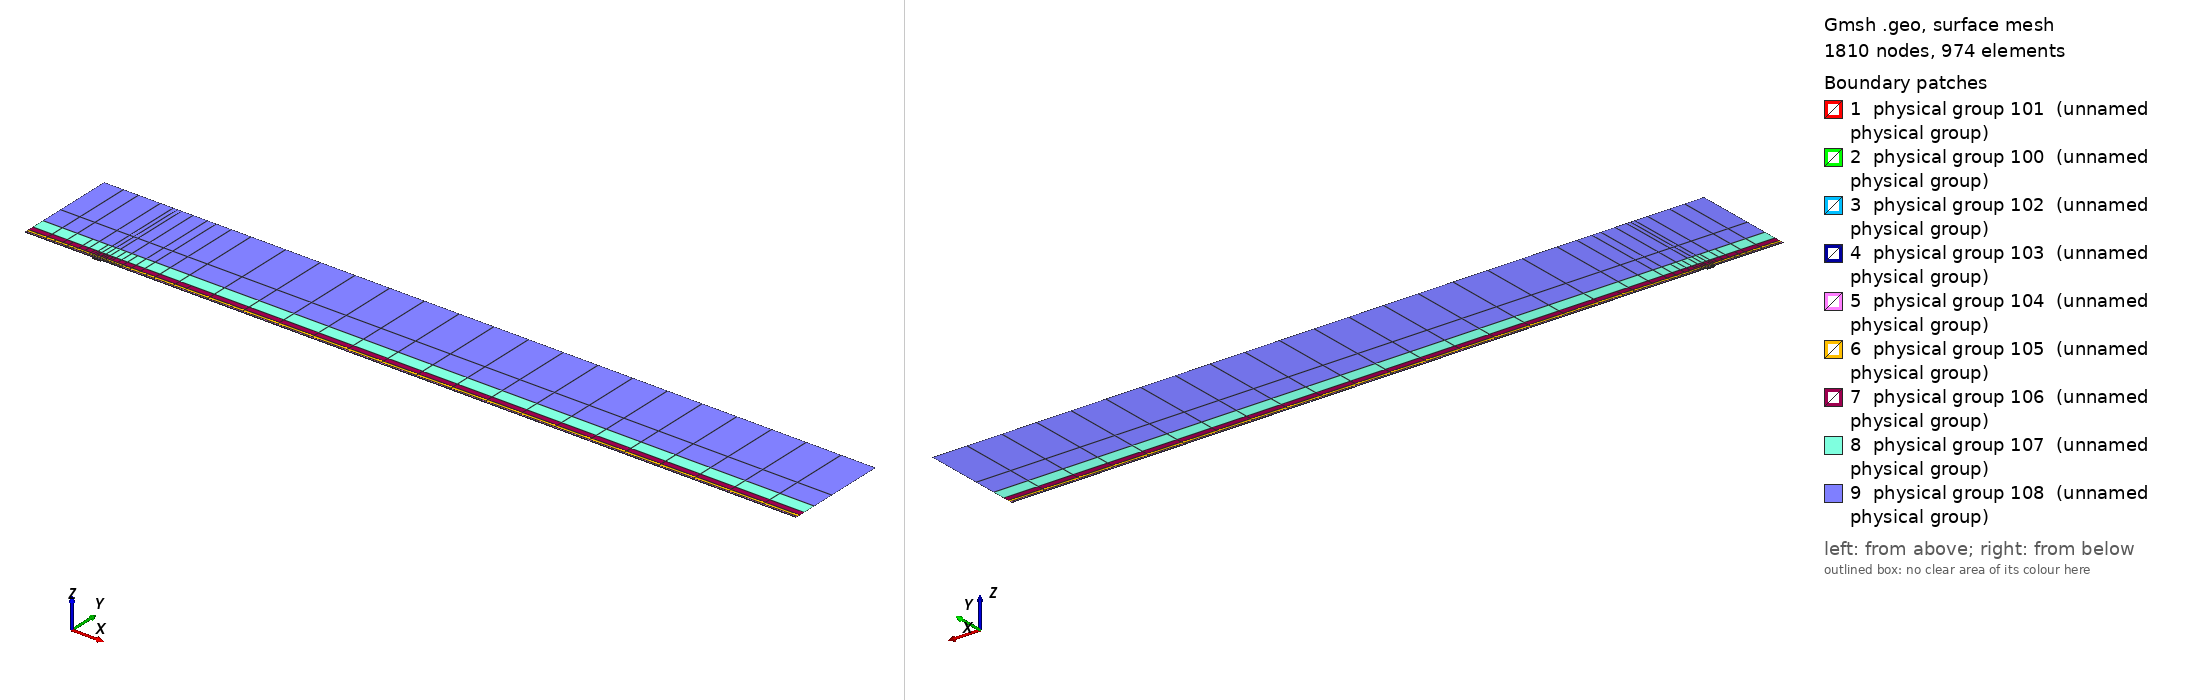

Gmsh geometry script, surface-meshed: 1810 nodes, 974 surface elements. Boundary patches (legend numbers): 1 physical group 101 (unnamed physical group), 2 physical group 100 (unnamed physical group), 3 physical group 102 (unnamed physical group), 4 physical group 103 (unnamed physical group), 5 physical group 104 (unnamed physical group), 6 physical group 105 (unnamed physical group), 7 physical group 106 (unnamed physical group), 8 physical group 107 (unnamed physical group), 9 physical group 108 (unnamed physical group). Left view from above one corner, right view from below the opposite corner. Legend entries are the model's physical surfaces. The drawing asked Gmsh for element sizes between 1% and 20% of the model's largest extent; the script's own settings can give other sizes.

=== mesh.geo (drawn) ===
// Keep coincident points/curves of the non-conforming interfaces as distinct entities
Geometry.AutoCoherence = 0;

// Macro parameters
deltaStar = 1;
D = 2.5 * deltaStar; // depth of the gap
W = 12 * deltaStar; // width of the gap
BL = 0.25 * deltaStar; // height of the first layer of quad elements (conforming with the gap)
x0 = 100 * deltaStar; // x distance from inflow to gap
lengthOutflow = 1000 * deltaStar; // length after the gap
x3 = W + lengthOutflow; // last point of the domain
height = 150 * deltaStar; // height of the domain

// Micro parameters
dx = 0.15; // horizontal size of the elements at the leading edge of the gap (x = 0)
dx_te = dx; // horizontal size of the elements at the trailing edge of the gap (x = W, most resolution-demanding point in the domain)
dy = 1.25 * dx;

// Horizontal sizes. The first layer of quads (layer L = 0) has size dx (dx_te) at the leading (trailing) edge of the gap, growing with
// ratio q_h[0] away from them up to h_max[0]. Layer L and L + 1 (L = k + 1 is the strip k) are separated by a non-conforming interface
// (except inside the gap, where the first layer is conforming with it).
// NESTED interfaces: the nodes of strip k are a subset of the nodes of the layer below. Two neighbouring faces of the layer below are
// merged into one face (2:1) only if the merged face is not larger than the target size of strip k,
// h_target_k = Min(dx * coarsen_h^(k + 1) + (q_h[k + 1] - 1) * d, h_max[k + 1]) (d = distance to the closest edge of the gap);
// otherwise the face is kept (1:1). Hence every vertex of the upper side of an interface is also a vertex of the lower side, and no
// face of the lower side straddles a vertex of the upper side (a staggered, non-nested interface makes P4 unstable).
y_if[] = {BL, 0.75 * deltaStar, 1.75 * deltaStar, 3.75 * deltaStar, 8 * deltaStar, 16 * deltaStar, 35 * deltaStar}; // heights of the non-conforming interfaces (first one must be BL)
coarsen_h = 2; // horizontal coarsening factor of h_min across each interface
q_h[] = {1.1, 1.15, 1.15, 1.2, 1.25, 1.3, 1.35, 1.4}; // horizontal growth ratio away from the edges of the gap, for each layer
h_max[] = {8, 10, 20, 50, 100, 200, 300, 500}; // maximum horizontal size, for each layer
q_v[] = {1.3, 1.3, 1.3, 1.4, 1.6, 2.0, 2.5}; // vertical growth ratio of the elements in each strip
n_v_min[] = {1, 1, 1, 1, 1, 1, 1, 1};
k_fine_end = 4; // from strip k_fine_end on, the 2:1 merging in each interval starts at the end closest to the gap (otherwise the last
                // face before the leading edge is never merged and becomes a spike of very large aspect ratio in the upper strips)

// Every interface is split in x into segments of length ~seg_len (plus the breakpoints 0, W/2, W). Each segment is a separate
// Nektar++ interface: Nektar++ pairs every rank holding one side of an interface with every rank holding the other side,
// so short segments keep the interface communication local.
seg_len = 50;

// fit (check the file scripts/fit_gmsh.py for more details)
p_in_v_left = 1.0335663036230878 - 1.0234149444433507/(W - 0.8098798097181781)^0.5991729377115732; // densitiy concentration of elements inside the gap, vertically, near the left wall.
p_in_v_right = 1.008073572191136 - 1.1471875292840257/(W - 1.2941255994826328)^0.7890392764815325; // densitiy concentration of elements inside the gap, vertically, near the right wall.
p_in_h_bottom = 0.8; // densitiy concentration of elements inside the gap, horizontally.
p_in_h_top = 0.8; // densitiy concentration of elements inside the gap, horizontally.
p_out_h = 0.5; // densitiy concentration of elements of the first layer, vertically (towards the wall).

// Automated parameters
a_in_v_right = dx_te / (W / 2);
a_in_v_left = dx / (W / 2);
a_in_h_bottom = dy / (D / 2);
a_in_h_top = dx / (D / 2);
a_out_h = dx / BL;

// for the derivation of the formula, see file 20250123_gmshFormula.md in the docs folder
N_in_v_right = Ceil( Log (a_in_v_right / (1 - p_in_v_right + a_in_v_right * p_in_v_right)) / Log(p_in_v_right) );
N_in_v_left = Ceil( Log (a_in_v_left / (1 - p_in_v_left + a_in_v_left * p_in_v_left)) / Log(p_in_v_left) );
N_in_h_bottom = Ceil( Log (a_in_h_bottom / (1 - p_in_h_bottom + a_in_h_bottom * p_in_h_bottom)) / Log(p_in_h_bottom) );
N_in_h_top = Ceil( Log (a_in_h_top / (1 - p_in_h_top + a_in_h_top * p_in_h_top)) / Log(p_in_h_top) );
N_out_h = Ceil( Log (a_out_h / (1 - p_out_h + a_out_h * p_out_h)) / Log(p_out_h) ) + 1; // + 1 is to correct the fact that the distance is too small to properly approximate the dx length
N_out_h = Max(N_out_h, n_v_min[0] + 1);

// ---------------------------
// gap
// ---------------------------
Point(2) = {0,0,0};
Point(3) = {0,-D,0};
Point(4) = {W,-D,0};
Point(5) = {W,0,0};
Point(13) = {W/2,0,0};
Point(15) = {0,-D/2,0};
Point(16) = {W/2,-D,0};
Point(17) = {W,-D/2,0};
Line(2) = {2,15};
Line(3) = {3,16};
Line(4) = {4,17};
Line(14) = {2,13};
Line(15) = {15,3};
Line(16) = {16,4};
Line(17) = {17,5};
Line(18) = {13,5};
Curve Loop(2) = {2, 15, 3, 16, 4, 17, -18, -14};
Plane Surface(2) = {2};
Transfinite Surface {2} = {3, 4, 5, 2};
Transfinite Curve {18, 16} = N_in_v_right Using Progression p_in_v_right;
Transfinite Curve {-14, -3} = N_in_v_left Using Progression p_in_v_left;
Transfinite Curve {15, -4} = N_in_h_bottom Using Progression p_in_h_bottom;
Transfinite Curve {-2, 17} = N_in_h_top Using Progression p_in_h_top;
Recombine Surface {2};

// ---------------------------
// breakpoints of the segments of the interfaces (common to all the horizontal lines)
// ---------------------------
x_int[] = {-x0};
n_seg = Max(Round((x0) / seg_len), 1);
For m In {1:n_seg-1}
  x_int[] += {-x0 + m * x0 / n_seg};
EndFor
x_int[] += {0, W/2, W};
n_seg = Max(Round((x3 - W) / seg_len), 1);
For m In {1:n_seg-1}
  x_int[] += {W + m * (x3 - W) / n_seg};
EndFor
x_int[] += {x3};
nInt = #x_int[] - 1;

// Macro creating a horizontal chain of lines at height y_chain, from -x0 to x3, with points at all the breakpoints x_int[]
// and size h_min_k at the edges of the gap, growing with ratio q_k up to h_max_k.
// If gap_lines == 1, the intervals [0, W/2] and [W/2, W] use the lines gap_l and gap_r instead (conforming with the gap).
// Output: chain[] (lines), chain_cnt[] (number of lines in each interval), p_first, p_last (end points)
// Macro appending to Xc[] the n_ nodes (excluding the first one) of a transfinite line [xa_, xa_ + L_] with n_ elements and progression r_
Macro AddNodes
  For j In {1:n_}
    If (Fabs(r_ - 1) < 1e-12)
      Xc[] += {xa_ + L_ * j / n_};
    Else
      Xc[] += {xa_ + L_ * (r_^j - 1) / (r_^n_ - 1)};
    EndIf
  EndFor
Return

// Macro setting isb_ = 1 if xq_ is one of the breakpoints x_int[]
Macro IsBreakpoint
  isb_ = 0;
  For ib_ In {0:#x_int[]-1}
    If (Fabs(xq_ - x_int[ib_]) < 1e-9)
      isb_ = 1;
    EndIf
  EndFor
Return

// Macro creating the nested chain of strip k from the nodes X_lo[] of the layer below, interval by interval (between breakpoints):
// two neighbouring faces are merged (2:1) if the merged face is not larger than the target size of the strip; otherwise the face
// is kept (1:1). The faces are paired from the left end of each interval, except from strip k_fine_end on in the intervals whose
// fine end (closest edge of the gap) is on the right (x < 0 and W/2 < x < W), which are paired from the right. Output: X_up[]
Macro NestedNodes
  X_up[] = {X_lo[0]};
  j0_ = 0;
  For ii_ In {0:nInt-1}
    // nodes j0_..j1_ of X_lo[] in the interval [x_int[ii_], x_int[ii_ + 1]]
    found_ = 0;
    For jj_ In {j0_ + 1:#X_lo[]-1}
      If (found_ == 0 && Fabs(X_lo[jj_] - x_int[ii_ + 1]) < 1e-9)
        j1_ = jj_; found_ = 1;
      EndIf
    EndFor
    xmi_ = (x_int[ii_] + x_int[ii_ + 1]) / 2;
    rev_ = (k >= k_fine_end && (xmi_ < 0 || (xmi_ > W/2 && xmi_ < W)));
    seg_[] = {};
    If (rev_)
      For jj_ In {j1_:j0_:-1}
        seg_[] += {X_lo[jj_]};
      EndFor
    Else
      For jj_ In {j0_:j1_}
        seg_[] += {X_lo[jj_]};
      EndFor
    EndIf
    // greedy pairing along seg_[] (no breakpoint inside it)
    out_[] = {seg_[0]};
    skip = 0;
    For j In {0:#seg_[]-2}
      If (skip)
        skip = 0;
      Else
        merge = 0;
        If (j + 2 <= #seg_[] - 1)
          xm_ = (seg_[j] + seg_[j + 2]) / 2;
          d_ = (xm_ < W/2 ? Fabs(xm_) : Fabs(xm_ - W));
          hm_ = (xm_ > W/2 ? dx_te : dx) * coarsen_h^(k + 1);
          ht_ = Min(hm_ + (q_h[k + 1] - 1) * d_, h_max[k + 1]);
          If (Fabs(seg_[j + 2] - seg_[j]) <= ht_)
            merge = 1;
          EndIf
        EndIf
        If (merge)
          out_[] += {seg_[j + 2]}; skip = 1;
        Else
          out_[] += {seg_[j + 1]};
        EndIf
      EndIf
    EndFor
    // append the new nodes of the interval (without its first node, already in X_up[]) in increasing x
    If (rev_)
      For jj_ In {#out_[]-2:0:-1}
        X_up[] += {out_[jj_]};
      EndFor
    Else
      For jj_ In {1:#out_[]-1}
        X_up[] += {out_[jj_]};
      EndFor
    EndIf
    j0_ = j1_;
  EndFor
Return

// Macro creating a chain of straight lines (one element each) through the nodes X_up[] at height y_chain.
// Output: chain[] (lines), chain_cnt[] (number of lines in each interval between breakpoints), p_first, p_last
Macro ExplicitChain
  chain[] = {}; chain_cnt[] = {};
  pa = newp; Point(pa) = {X_up[0], y_chain, 0}; p_first = pa;
  cnt = 0;
  For j In {1:#X_up[]-1}
    pb = newp; Point(pb) = {X_up[j], y_chain, 0};
    l = newl; Line(l) = {pa, pb};
    Transfinite Curve {l} = 2;
    chain[] += {l}; cnt += 1;
    xq_ = X_up[j]; Call IsBreakpoint;
    If (isb_)
      chain_cnt[] += {cnt}; cnt = 0;
    EndIf
    pa = pb;
  EndFor
  p_last = pa;
Return

Macro HorizontalChain
  chain[] = {};
  chain_cnt[] = {};
  Xc[] = {x_int[0]}; // x of the nodes of the chain
  pa = newp; Point(pa) = {x_int[0], y_chain, 0};
  p_first = pa;
  For i In {0:nInt-1}
    xm = (x_int[i] + x_int[i + 1]) / 2;
    h_min_i = (xm > W/2 ? Min(h_min_k * dx_te / dx, h_max_k) : h_min_k); // size at the closest edge of the gap
    d_c = (h_max_k - h_min_i) / (q_k - 1); // distance to the gap edge where the size reaches h_max_k
    If (gap_lines && xm > 0 && xm < W)
      If (xm < W/2)
        chain[] += {gap_l}; pb = gap_pm;
        For j In {1:N_in_v_left-1}
          m = N_in_v_left - 1 - j;
          Xc[] += {W/2 - W/2 * (p_in_v_left^m - 1) / (p_in_v_left^(N_in_v_left - 1) - 1)};
        EndFor
      Else
        chain[] += {gap_r}; pb = gap_pr;
        For j In {1:N_in_v_right-1}
          Xc[] += {W/2 + W/2 * (p_in_v_right^j - 1) / (p_in_v_right^(N_in_v_right - 1) - 1)};
        EndFor
      EndIf
      chain_cnt[] += {1};
    Else
      If (gap_lines && x_int[i + 1] == 0)
        pb = gap_pl;
      Else
        pb = newp; Point(pb) = {x_int[i + 1], y_chain, 0};
      EndIf
      // distance of both ends to the closest edge of the gap (the breakpoints include 0, W/2 and W)
      If (xm < 0)
        da = -x_int[i]; db = -x_int[i + 1];
      ElseIf (xm < W/2)
        da = x_int[i]; db = x_int[i + 1];
      ElseIf (xm < W)
        da = W - x_int[i]; db = W - x_int[i + 1];
      Else
        da = x_int[i] - W; db = x_int[i + 1] - W;
      EndIf
      d1 = Min(da, db); d2 = Max(da, db);
      h1 = Min(h_min_i + (q_k - 1) * d1, h_max_k);
      If (d2 <= d_c + 0.5 * h_max_k || d1 >= d_c - 0.5 * h1)
        // a single line: geometric (fine end at the gap side) or uniform
        If (d1 >= d_c - 0.5 * h1)
          n = Max( Round((d2 - d1) / h_max_k), 1 ); prog = 1;
        Else
          h2 = Min(h_min_i + (q_k - 1) * d2, h_max_k);
          n = Max( Round(Log(h2 / h1) / Log(q_k) + (d2 - Min(d2, d_c)) / h_max_k), 1 ); prog = q_k;
        EndIf
        l = newl; Line(l) = {pa, pb};
        Transfinite Curve {l} = n + 1 Using Progression (da < db ? prog : 1/prog);
        xa_ = x_int[i]; L_ = x_int[i + 1] - x_int[i]; n_ = n; r_ = (da < db ? prog : 1/prog); Call AddNodes;
        chain[] += {l};
        chain_cnt[] += {1};
      Else
        // geometric part next to the gap side, uniform part away from it
        n_g = Max( Round(Log(h_max_k / h1) / Log(q_k)), 1 );
        n_u = Max( Round((d2 - d_c) / h_max_k), 1 );
        pm = newp;
        If (da < db)
          Point(pm) = {x_int[i] + (d_c - d1), y_chain, 0};
          lg = newl; Line(lg) = {pa, pm};
          lu = newl; Line(lu) = {pm, pb};
          Transfinite Curve {lg} = n_g + 1 Using Progression q_k;
          Transfinite Curve {lu} = n_u + 1 Using Progression 1;
          chain[] += {lg, lu};
          xa_ = x_int[i]; L_ = d_c - d1; n_ = n_g; r_ = q_k; Call AddNodes;
          xa_ = x_int[i] + (d_c - d1); L_ = x_int[i + 1] - xa_; n_ = n_u; r_ = 1; Call AddNodes;
        Else
          Point(pm) = {x_int[i + 1] - (d_c - d1), y_chain, 0};
          lu = newl; Line(lu) = {pa, pm};
          lg = newl; Line(lg) = {pm, pb};
          Transfinite Curve {lu} = n_u + 1 Using Progression 1;
          Transfinite Curve {lg} = n_g + 1 Using Progression 1/q_k;
          chain[] += {lu, lg};
          xa_ = x_int[i]; L_ = x_int[i + 1] - (d_c - d1) - xa_; n_ = n_u; r_ = 1; Call AddNodes;
          xa_ = x_int[i + 1] - (d_c - d1); L_ = d_c - d1; n_ = n_g; r_ = 1/q_k; Call AddNodes;
        EndIf
        chain_cnt[] += {2};
      EndIf
    EndIf
    pa = pb;
  EndFor
  p_last = pa;
Return

// ---------------------------
// first layer of quads (y in [0, BL]), conforming with the gap
// ---------------------------
Point(11) = {0,BL,0};
Point(14) = {W/2,BL,0};
Point(12) = {W,BL,0};
Line(12) = {11,14};
Line(19) = {14,12};
Transfinite Curve {19} = N_in_v_right Using Progression p_in_v_right;
Transfinite Curve {-12} = N_in_v_left Using Progression p_in_v_left;

h_min_k = dx; h_max_k = h_max[0]; q_k = q_h[0];
gap_lines = 1;
y_chain = 0; gap_l = 14; gap_r = 18; gap_pl = 2; gap_pm = 13; gap_pr = 5;
Call HorizontalChain;
wall0[] = {chain[]}; pw0 = p_first; pw1 = p_last;
y_chain = BL; gap_l = 12; gap_r = 19; gap_pl = 11; gap_pm = 14; gap_pr = 12;
Call HorizontalChain;
top0[] = {chain[]}; top0_cnt[] = {chain_cnt[]}; pt0 = p_first; pt1 = p_last;
X_lo[] = {Xc[]};
gap_lines = 0;

l_in0 = newl; Line(l_in0) = {pt0, pw0};
l_out0 = newl; Line(l_out0) = {pw1, pt1};
Transfinite Curve {l_in0} = N_out_h Using Progression p_out_h;
Transfinite Curve {-l_out0} = N_out_h Using Progression p_out_h;
cl = newcl; Curve Loop(cl) = {wall0[], l_out0, -top0[{#top0[]-1:0:-1}], l_in0};
s0 = news; Plane Surface(s0) = {cl};
Transfinite Surface {s0} = {pw0, pw1, pt1, pt0};
Recombine Surface {s0};
wall[] = {};
For i In {0:#wall0[]-1}
  If (wall0[i] != 14 && wall0[i] != 18)
    wall[] += {wall0[i]};
  EndIf
EndFor

// ---------------------------
// non-conforming quad strips
// ---------------------------
nStrips = #y_if[];
y_if[] += {height};
h_v = BL * (1 - p_out_h) / (1 - p_out_h^(N_out_h - 1)) * p_out_h^0; // largest element of the first layer (top)
inlet_strips[] = {};
outlet_strips[] = {};
lower_if[] = {top0[]};
lower_cnt[] = {top0_cnt[]};
For k In {0:nStrips-1}
  // nodes of the strip: nested in the nodes of the layer below (1:1 or 2:1)
  Call NestedNodes;
  // horizontal lines (new points also at the bottom, so that the interface is non-conforming, but nested)
  y_chain = y_if[k];
  Call ExplicitChain;
  bottom[] = {chain[]}; bottom_cnt[] = {chain_cnt[]}; pb0 = p_first; pb1 = p_last;
  y_chain = y_if[k + 1];
  Call ExplicitChain;
  top[] = {chain[]}; top_cnt[] = {chain_cnt[]}; pt0 = p_first; pt1 = p_last;
  X_lo[] = {X_up[]};

  // vertical lines, geometric growth q_v starting from the size of the last element below
  H = y_if[k + 1] - y_if[k];
  E_v = Max( Round( Log(1 + H * (q_v[k] - 1) / (q_v[k] * h_v)) / Log(q_v[k]) ), n_v_min[k + 1] );
  h_v = H * (q_v[k] - 1) / (q_v[k]^E_v - 1) * q_v[k]^(E_v - 1); // actual size of the last element of the strip
  ll = newl; Line(ll) = {pb0, pt0};
  lr = newl; Line(lr) = {pb1, pt1};
  Transfinite Curve {ll, lr} = E_v + 1 Using Progression q_v[k];
  inlet_strips[] += {ll};
  outlet_strips[] += {lr};

  // surface
  cl = newcl; Curve Loop(cl) = {bottom[], lr, -top[{#top[]-1:0:-1}], -ll};
  s = news; Plane Surface(s) = {cl};
  Transfinite Surface {s} = {pb0, pb1, pt1, pt0};
  Recombine Surface {s};
  Physical Surface(102 + k) = {s};

  // interface k, segment i: lower side 200 + 2*(k*nInt + i), upper side 201 + 2*(k*nInt + i)
  cl_lo = 0; cl_up = 0;
  For i In {0:nInt-1}
    Physical Curve(200 + 2*(k*nInt + i)) = {lower_if[{cl_lo:cl_lo + lower_cnt[i] - 1}]};
    Physical Curve(201 + 2*(k*nInt + i)) = {bottom[{cl_up:cl_up + bottom_cnt[i] - 1}]};
    cl_lo += lower_cnt[i];
    cl_up += bottom_cnt[i];
  EndFor
  lower_if[] = {top[]};
  lower_cnt[] = {top_cnt[]};
EndFor
top_strips[] = {lower_if[]};

Printf("nStrips = %g, nSegments = %g, nInterfaces = %g (nested)", nStrips, nInt, nStrips * nInt);


// defining boundary
Physical Curve(1) = {l_in0, inlet_strips[]}; // inlet
Physical Curve(2) = {l_out0, outlet_strips[]}; // outlet
Physical Curve(3) = {top_strips[]}; // top
Physical Curve(4) = {wall[], 2, 15, 3, 16, 4, 17}; // wall


Physical Surface(100) = {s0};
Physical Surface(101) = {2};
// Physical Surface(102), (103), ... are the non-conforming strips (defined in the loop above)
// Physical Curve(200), (201), ... are the two sides of the segments of the non-conforming interfaces (defined in the loop above)
